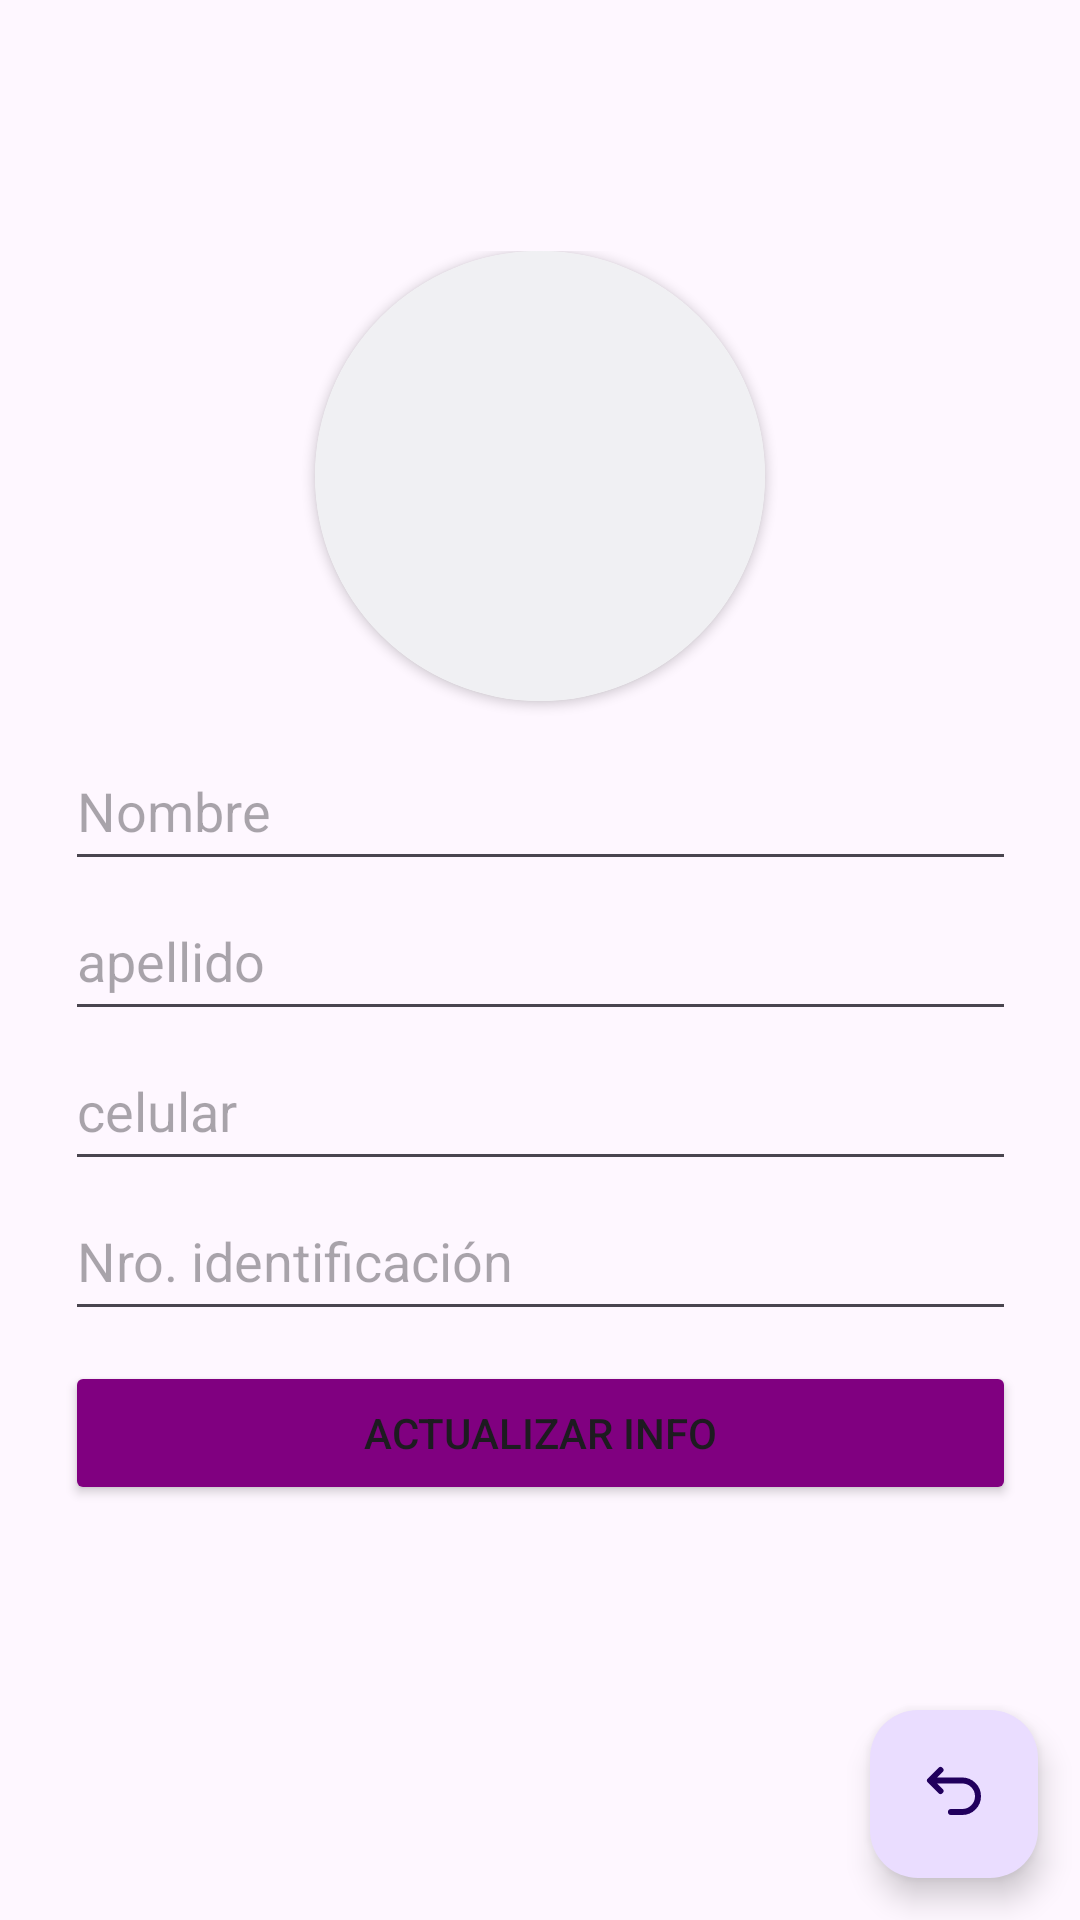

Produce the Android XML layout that renders to this screen, including the resource entries it uses.
<!-- AndroidManifest.xml: application theme Theme.Taller_03_LauraOvalle -->
<!-- res/layout/activity_edit_user.xml -->
<?xml version="1.0" encoding="utf-8"?>
<androidx.constraintlayout.widget.ConstraintLayout xmlns:android="http://schemas.android.com/apk/res/android"
    xmlns:app="http://schemas.android.com/apk/res-auto"
    xmlns:tools="http://schemas.android.com/tools"
    android:layout_width="match_parent"
    android:layout_height="match_parent"
    tools:context=".EditUserActivity">

    <LinearLayout
        android:layout_width="317dp"
        android:layout_height="473dp"
        android:orientation="vertical"
        app:layout_constraintBottom_toBottomOf="parent"
        app:layout_constraintEnd_toEndOf="parent"
        app:layout_constraintStart_toStartOf="parent"
        app:layout_constraintTop_toTopOf="parent">

        <androidx.cardview.widget.CardView
            android:layout_width="150dp"
            android:layout_height="150dp"
            android:layout_gravity="center"
            app:cardCornerRadius="999dp">

            <ImageView
                android:id="@+id/ProfilePhoto"
                android:layout_width="150dp"
                android:layout_height="150dp"
                android:src="@color/material_dynamic_neutral95"
                android:contentDescription="@string/img_desc" />

        </androidx.cardview.widget.CardView>

        <Space
            android:layout_width="match_parent"
            android:layout_height="10dp" />

        <EditText
            android:id="@+id/Name"
            android:layout_width="match_parent"
            android:layout_height="50dp"
            android:ems="10"
            android:hint="@string/nombre"
            android:inputType="text"
            android:autofillHints="" />

        <EditText
            android:id="@+id/LastName"
            android:layout_width="match_parent"
            android:layout_height="50dp"
            android:ems="10"
            android:hint="@string/apellido"
            android:inputType="text"
            android:autofillHints="" />

        <EditText
            android:id="@+id/Phone"
            android:layout_width="match_parent"
            android:layout_height="50dp"
            android:ems="10"
            android:hint="@string/celular"
            android:inputType="phone"
            android:autofillHints="" />

        <EditText
            android:id="@+id/Identification"
            android:layout_width="match_parent"
            android:layout_height="50dp"
            android:ems="10"
            android:hint="@string/nro_identificaci_n"
            android:inputType="number"
            android:autofillHints="" />

        <Space
            android:layout_width="match_parent"
            android:layout_height="10dp" />

        <Button
            android:id="@+id/updateBtn"
            android:layout_width="match_parent"
            android:layout_height="wrap_content"
            android:backgroundTint="@color/purple"
            android:text="@string/actualizar_info" />

    </LinearLayout>

    <com.google.android.material.floatingactionbutton.FloatingActionButton
        android:id="@+id/floatingActionButton"
        android:layout_width="wrap_content"
        android:layout_height="wrap_content"
        android:clickable="true"
        app:layout_constraintBottom_toBottomOf="parent"
        app:layout_constraintEnd_toEndOf="parent"
        app:layout_constraintHorizontal_bias="0.954"
        app:layout_constraintStart_toStartOf="parent"
        app:layout_constraintTop_toTopOf="parent"
        app:layout_constraintVertical_bias="0.976"
        app:srcCompat="@drawable/ic_go_back"
        android:contentDescription="@string/img_desc" />
</androidx.constraintlayout.widget.ConstraintLayout>
<!-- resources referenced by this layout -->
<resources>
  <color name="purple">#FF800080</color>
  <!-- drawable ic_go_back (drawable) -->
  <?xml version="1.0" encoding="utf-8"?>
  <vector android:autoMirrored="true" android:height="128dp"
      android:tint="@color/purple" android:viewportHeight="24"
      android:viewportWidth="24" android:width="128dp" xmlns:android="http://schemas.android.com/apk/res/android">
      <path android:fillColor="@android:color/white"/>
      <path
          android:strokeLineCap="round"
          android:strokeLineJoin="round"
          android:strokeColor="#FFFFFF"
          android:strokeWidth="2"
          android:pathData="M11 18h3.75a5.25 5.25 0 1 0 0-10.5H5M7.5 4L4 7.5L7.5 11" />
  </vector>
  <string name="actualizar_info">actualizar info</string>
  <string name="apellido">apellido</string>
  <string name="celular">celular</string>
  <string name="img_desc">TODO</string>
  <string name="nombre">Nombre</string>
  <string name="nro_identificaci_n">Nro. identificación</string>
  <style name="Theme.Taller_03_LauraOvalle" parent="Base.Theme.Taller_03_LauraOvalle" />
  <style name="Base.Theme.Taller_03_LauraOvalle" parent="Theme.Material3.DayNight.NoActionBar">
          
          
      </style>
</resources>
